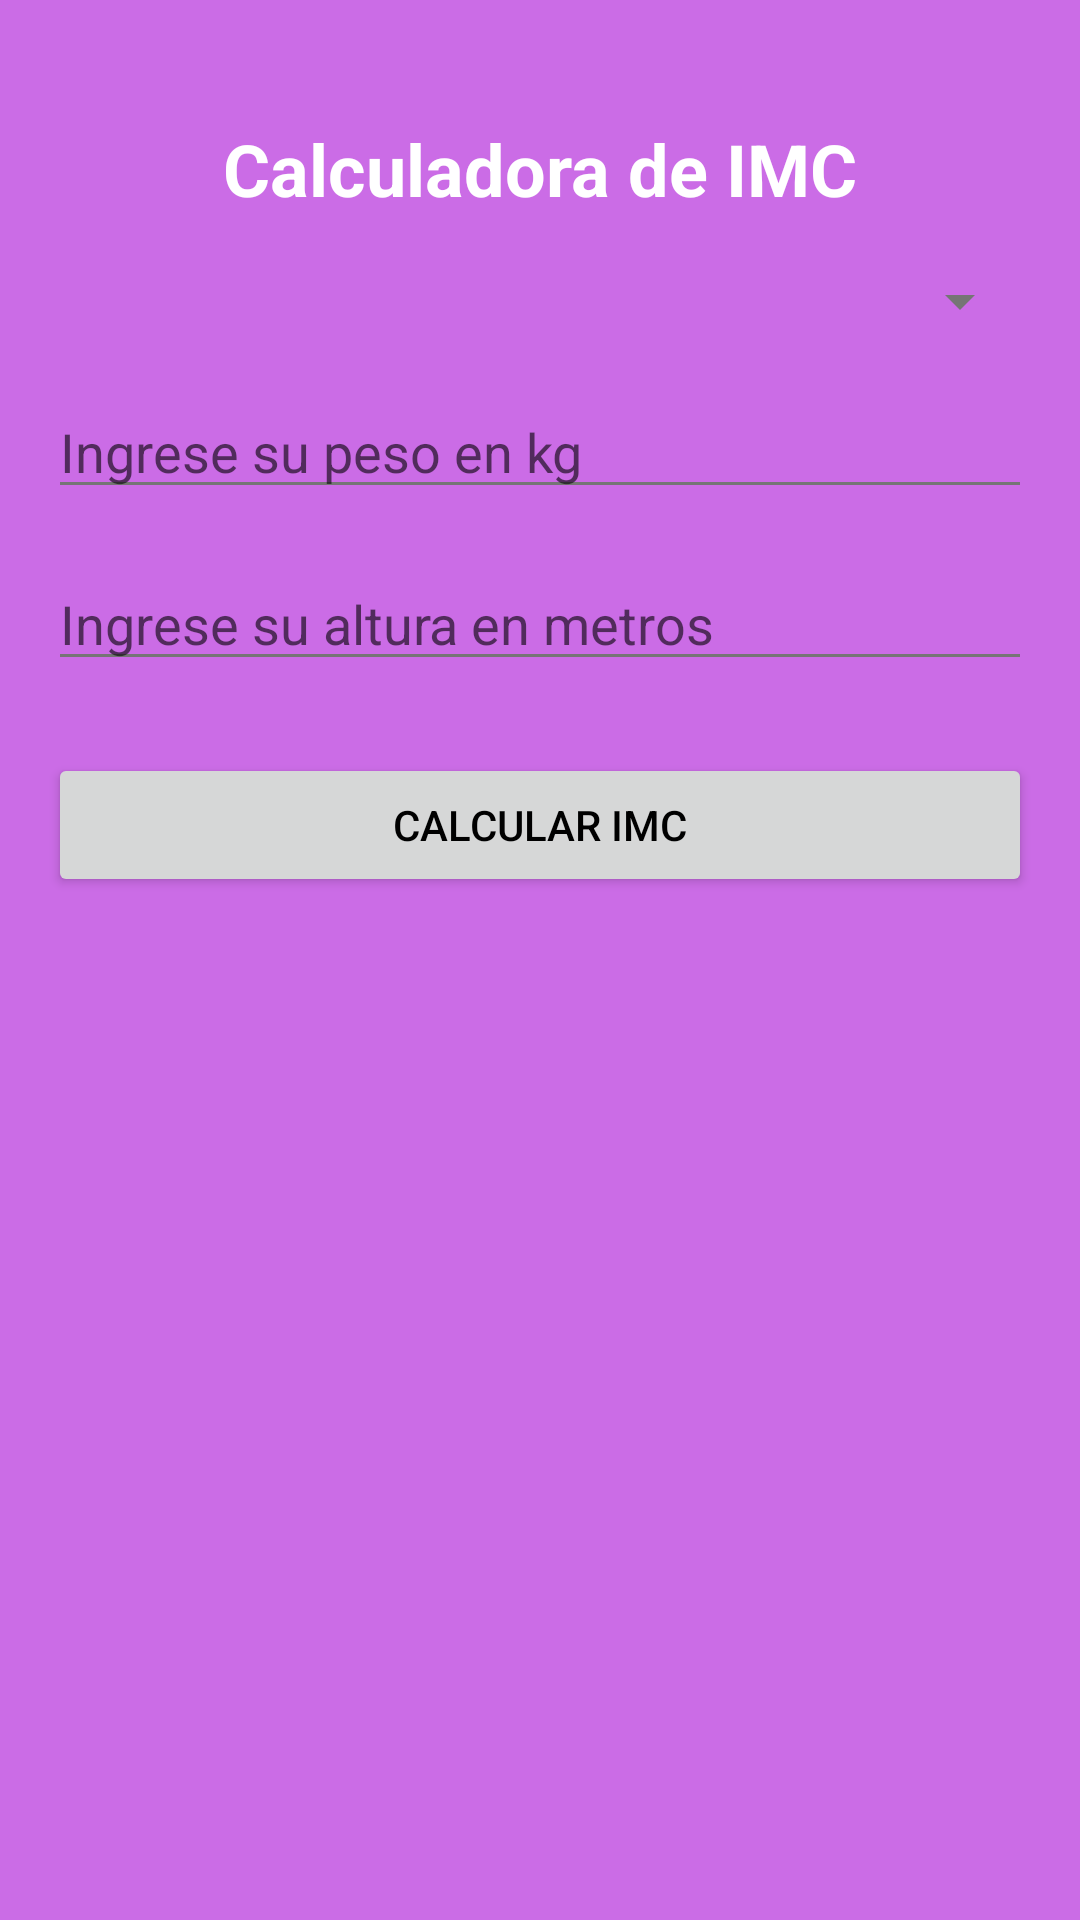

Write the Android layout XML for this screen, with the resource values it uses.
<!-- AndroidManifest.xml: application theme Theme.AppNutricion -->
<!-- res/layout/activity_calculate_imc.xml -->
<?xml version="1.0" encoding="utf-8"?>
<androidx.constraintlayout.widget.ConstraintLayout
    xmlns:android="http://schemas.android.com/apk/res/android"
    xmlns:app="http://schemas.android.com/apk/res-auto"
    android:layout_width="match_parent"
    android:layout_height="match_parent"
    android:padding="16dp"
    android:background="#cb6ce6"> 

    
    <TextView
        android:id="@+id/tvIMC"
        android:layout_width="wrap_content"
        android:layout_height="wrap_content"
        android:text="Calculadora de IMC"
        android:textSize="24sp"
        android:textColor="#FFFFFF"
        android:textStyle="bold"
        app:layout_constraintTop_toTopOf="parent"
        app:layout_constraintStart_toStartOf="parent"
        app:layout_constraintEnd_toEndOf="parent"
        android:layout_marginTop="24dp" />

    
    <Spinner
        android:id="@+id/spinnerUsers"
        android:layout_width="0dp"
        android:layout_height="wrap_content"
        app:layout_constraintTop_toBottomOf="@id/tvIMC"
        app:layout_constraintStart_toStartOf="parent"
        app:layout_constraintEnd_toEndOf="parent"
        android:layout_marginTop="16dp" />

    
    <EditText
        android:id="@+id/etPeso"
        android:layout_width="0dp"
        android:layout_height="wrap_content"
        android:hint="Ingrese su peso en kg"
        android:inputType="numberDecimal"
        app:layout_constraintTop_toBottomOf="@id/spinnerUsers"
        app:layout_constraintStart_toStartOf="parent"
        app:layout_constraintEnd_toEndOf="parent"
        android:layout_marginTop="16dp" />

    
    <EditText
        android:id="@+id/etAltura"
        android:layout_width="0dp"
        android:layout_height="wrap_content"
        android:hint="Ingrese su altura en metros"
        android:inputType="numberDecimal"
        app:layout_constraintTop_toBottomOf="@id/etPeso"
        app:layout_constraintStart_toStartOf="parent"
        app:layout_constraintEnd_toEndOf="parent"
        android:layout_marginTop="16dp" />

    
    <Button
        android:id="@+id/btnCalcularIMC"
        android:layout_width="0dp"
        android:layout_height="wrap_content"
        android:text="Calcular IMC"
        app:layout_constraintTop_toBottomOf="@id/etAltura"
        app:layout_constraintStart_toStartOf="parent"
        app:layout_constraintEnd_toEndOf="parent"
        android:layout_marginTop="24dp" />

</androidx.constraintlayout.widget.ConstraintLayout>
<!-- resources referenced by this layout -->
<resources>
  <style name="Theme.AppNutricion" parent="Theme.AppCompat.Light.NoActionBar">
          
          <item name="colorPrimary">@color/colorPrimary</item> 
          <item name="colorPrimaryDark">@color/colorPrimaryDark</item> 
          <item name="colorAccent">@color/colorAccent</item> 
  
          
          <item name="android:statusBarColor">@color/colorPrimaryDark</item>
  
          
          <item name="android:windowBackground">@color/colorBackground</item>
          <item name="android:textColorPrimary">@color/colorTextPrimary</item>
          <item name="android:textColorSecondary">@color/colorTextSecondary</item>
  
          
          <item name="actionBarStyle">@style/Widget.AppCompat.ActionBar</item>
      </style>
  <color name="colorPrimary">#0066CC</color>
  <color name="colorPrimaryDark">#004C99</color>
  <color name="colorAccent">#FFCC00</color>
  <color name="colorBackground">#FFFFFF</color>
  <color name="colorTextPrimary">#000000</color>
  <color name="colorTextSecondary">#757575</color>
</resources>
